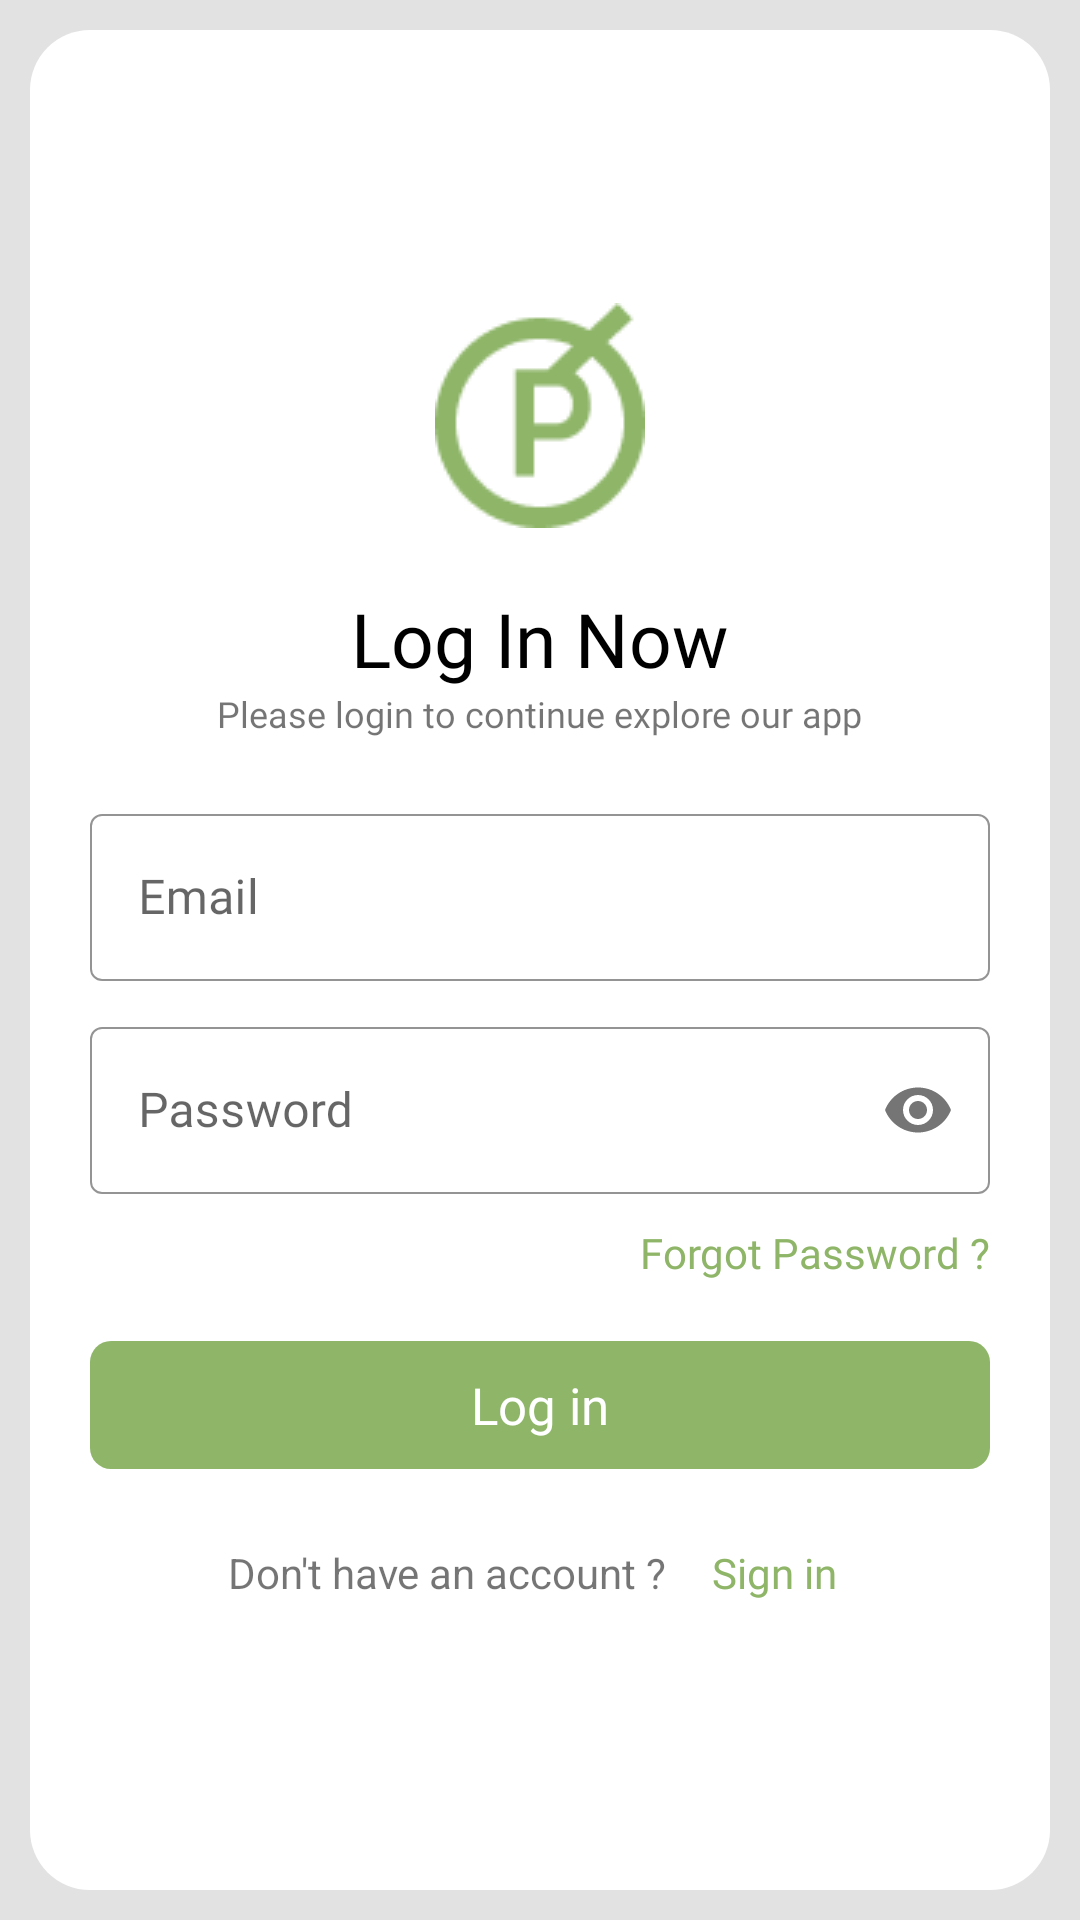

Write the Android layout XML for this screen, with the resource values it uses.
<!-- AndroidManifest.xml: application theme Theme.PlantriumBeAPlanter -->
<!-- res/layout/activity_login_page.xml -->
<?xml version="1.0" encoding="utf-8"?>
<LinearLayout xmlns:android="http://schemas.android.com/apk/res/android"
    xmlns:app="http://schemas.android.com/apk/res-auto"
    xmlns:tools="http://schemas.android.com/tools"
    android:layout_width="match_parent"
    android:layout_height="match_parent"
    android:id="@+id/loginpage_mainlay"
    android:background="@color/lightgrey"
    tools:context=".LoginPageActivity">

    <androidx.core.widget.NestedScrollView
        android:layout_width="match_parent"
        android:layout_height="match_parent"
        android:layout_margin="10dp"
        android:background="@drawable/curved_border"
        android:backgroundTint="@color/white"
        android:padding="20dp">

        <LinearLayout
            android:layout_width="match_parent"
            android:layout_height="match_parent"
            android:gravity="center"
            android:layout_gravity="center"
            android:orientation="vertical">

            <ImageView
                android:layout_width="wrap_content"
                android:layout_height="wrap_content"
                android:src="@drawable/plantrium_ic_70" />

            <TextView
                android:layout_width="wrap_content"
                android:layout_height="wrap_content"
                android:layout_marginTop="20dp"
                android:fontFamily="@font/poppins_semibold"
                android:text="Log In Now"
                android:textColor="@color/black"
                android:textSize="25sp" />

            <TextView
                android:layout_width="wrap_content"
                android:layout_height="wrap_content"
                android:fontFamily="@font/poppins_light"
                android:paddingHorizontal="20dp"
                android:text="Please login to continue explore our app"
                android:textSize="12sp" />

            <com.google.android.material.textfield.TextInputLayout
                android:id="@+id/loginpage_emailid"
                style="@style/Widget.MaterialComponents.TextInputLayout.OutlinedBox"
                android:layout_width="match_parent"
                android:layout_height="wrap_content"
                android:layout_marginTop="20dp"
                app:boxStrokeWidth="0.5dp"
                app:boxStrokeErrorColor="@color/red"
                app:boxStrokeColor="@color/themecolor">

                <com.google.android.material.textfield.TextInputEditText
                    android:layout_width="match_parent"
                    android:layout_height="match_parent"
                    android:fontFamily="@font/poppins"
                    android:hint="Email"
                    android:inputType="textEmailAddress" />
            </com.google.android.material.textfield.TextInputLayout>

            <com.google.android.material.textfield.TextInputLayout
                android:id="@+id/loginpage_password"
                style="@style/Widget.MaterialComponents.TextInputLayout.OutlinedBox"
                android:layout_width="match_parent"
                android:layout_height="wrap_content"
                android:layout_marginTop="10dp"
                app:boxStrokeWidth="0.5dp"
                app:passwordToggleEnabled="true"
                app:boxStrokeErrorColor="@color/red"
                app:boxStrokeColor="@color/themecolor">

                <com.google.android.material.textfield.TextInputEditText
                    android:layout_width="match_parent"
                    android:layout_height="match_parent"
                    android:fontFamily="@font/poppins"
                    android:hint="Password"
                    android:inputType="textPassword" />
            </com.google.android.material.textfield.TextInputLayout>

            <TextView
                android:id="@+id/loginpage_forgotpass"
                android:layout_width="wrap_content"
                android:layout_height="wrap_content"
                android:text="Forgot Password ?"
                android:layout_gravity="end"
                android:layout_marginTop="10dp"
                android:foreground="?attr/selectableItemBackground"
                android:fontFamily="@font/poppins_semibold"
                android:textColor="@color/themecolor"/>

            <TextView
                android:id="@+id/loginpage_loginbtn"
                android:layout_width="match_parent"
                android:layout_height="wrap_content"
                android:text="Log in"
                android:background="@drawable/mini_curved_border"
                android:backgroundTint="@color/themecolor"
                android:textAlignment="center"
                android:textColor="@color/white"
                android:textSize="17sp"
                android:foreground="?attr/selectableItemBackground"
                android:fontFamily="@font/poppins_semibold"
                android:layout_marginTop="20dp"
                android:paddingVertical="10dp"/>

            <RelativeLayout
                android:layout_width="wrap_content"
                android:layout_height="wrap_content"
                android:layout_marginTop="20dp"
                android:layout_gravity="center">

                <TextView
                    android:id="@+id/loginpage_signup_title"
                    android:layout_width="wrap_content"
                    android:layout_height="wrap_content"
                    android:layout_centerVertical="true"
                    android:text="Don't have an account ?" />

                <TextView
                    android:id="@+id/loginpage_signup_btn"
                    android:layout_width="wrap_content"
                    android:layout_height="wrap_content"
                    android:layout_marginStart="10dp"
                    android:layout_toEndOf="@+id/loginpage_signup_title"
                    android:fontFamily="@font/poppins_semibold"
                    android:foreground="?attr/selectableItemBackground"
                    android:padding="5dp"
                    android:text="Sign in"
                    android:textColor="@color/themecolor" />
            </RelativeLayout>

        </LinearLayout>

    </androidx.core.widget.NestedScrollView>

</LinearLayout>
<!-- resources referenced by this layout -->
<resources>
  <color name="black">#FF000000</color>
  <color name="lightgrey">#E2E2E2</color>
  <color name="red">#ff0000</color>
  <color name="themecolor">#8EB568</color>
  <color name="white">#FFFFFFFF</color>
  <!-- drawable curved_border (drawable) -->
  <?xml version="1.0" encoding="utf-8"?>
  <shape xmlns:android="http://schemas.android.com/apk/res/android">
      <corners android:radius="20dp"/>
      <solid android:color="@color/lightgrey"/>
  </shape>
  <!-- drawable mini_curved_border (drawable-v24) -->
  <?xml version="1.0" encoding="utf-8"?>
  <shape xmlns:android="http://schemas.android.com/apk/res/android">
      <corners android:radius="7dp"/>
      <solid android:color="@color/lightgrey"/>
  </shape>
  <!-- drawable plantrium_ic_70: png bitmap (drawable, 2299 bytes) -->
  <style name="Theme.PlantriumBeAPlanter" parent="Theme.MaterialComponents.Light.NoActionBar">
          
          <item name="colorPrimary">@color/themecolor</item>
          <item name="colorPrimaryVariant">@color/themecolor</item>
          <item name="colorOnPrimary">@color/white</item>
          
          <item name="colorSecondary">@color/themecolor</item>
          <item name="colorSecondaryVariant">@color/themecolor</item>
          <item name="colorOnSecondary">@color/black</item>
          
          <item name="android:statusBarColor" tools:targetApi="l">?attr/colorPrimaryVariant</item>
          
      </style>
</resources>
